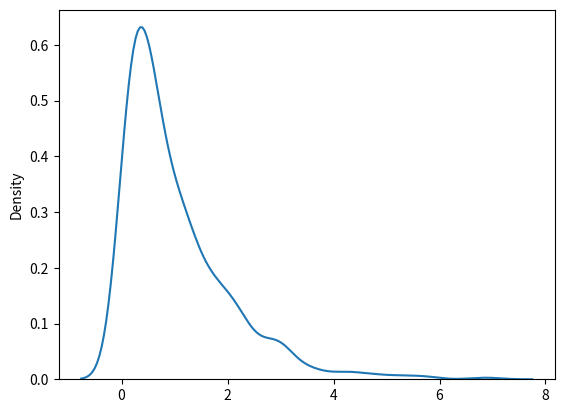

Write Python code to recreate this figure.
'''
Exponential Distribution
Exponential Distribution
Exponential distribution is used for describing time till next event e.g. failure/success etc.

It has two parameters:

scale - inverse of rate ( see lam in poisson distribution ) defaults to 1.0.

size - The shape of the returned array.

Example
Draw out a sample for exponential distribution with 2.0 scale with 2x3 size:
'''
from numpy import random

x = random.exponential(scale=2, size=(2, 3))

print(x)
'''
Visualization of Exponential Distribution
Example
'''
from numpy import random
import matplotlib.pyplot as plt
import seaborn as sns

sns.distplot(random.exponential(size=1000), hist=False)

plt.show()
'''
Result


Relation Between Poisson and Exponential Distribution
Poisson distribution deals with number of occurences of an event in a time period whereas exponential distribution deals with the
time between these events.
'''
